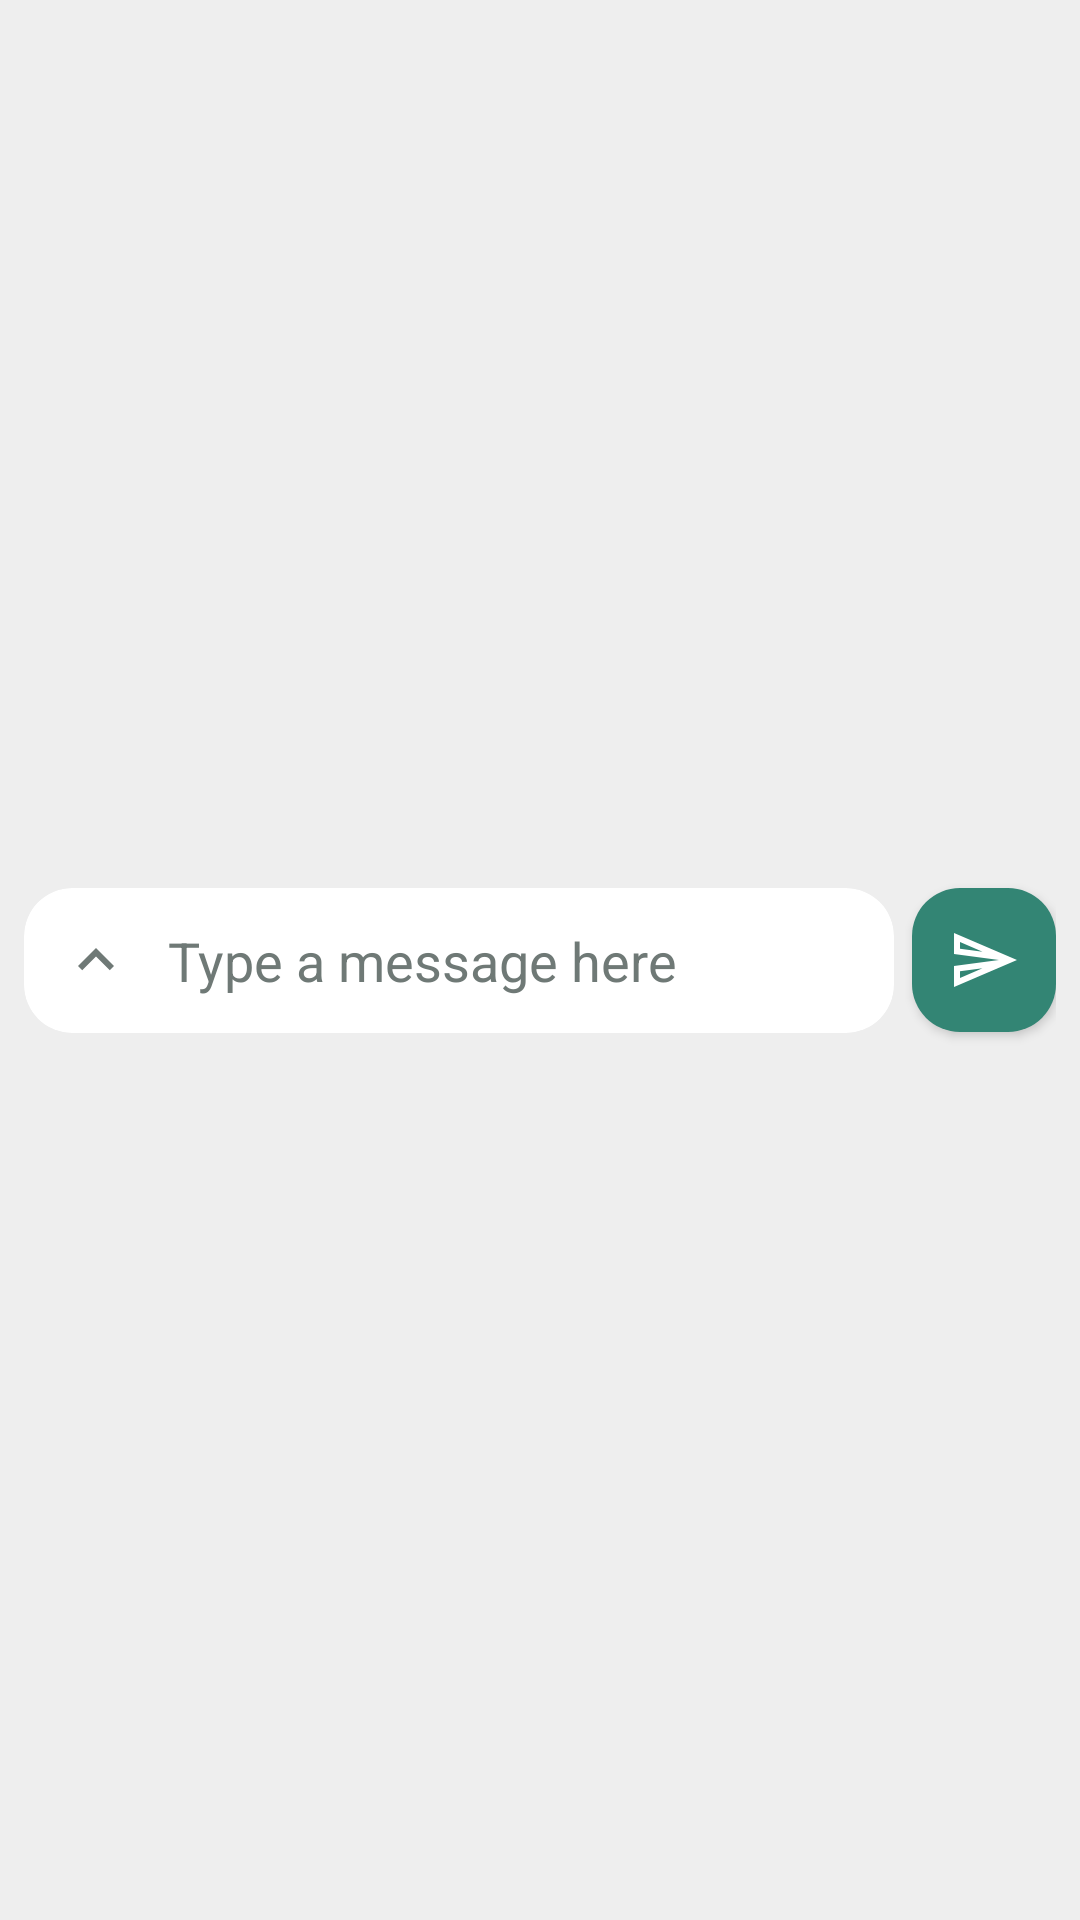

Produce the Android XML layout that renders to this screen, including the resource entries it uses.
<!-- AndroidManifest.xml: application theme AppTheme -->
<!-- res/layout/view_message_bar.xml -->
<?xml version="1.0" encoding="utf-8"?>
<androidx.constraintlayout.widget.ConstraintLayout
    xmlns:android="http://schemas.android.com/apk/res/android"
    xmlns:app="http://schemas.android.com/apk/res-auto"
    android:layout_width="match_parent"
    android:layout_height="wrap_content"
    android:background="@color/detail_activity_background"
    android:paddingStart="8dp"
    android:paddingEnd="8dp"
    android:paddingTop="6dp"
    android:paddingBottom="6dp">

    <com.google.android.material.card.MaterialCardView
        android:id="@+id/message_bar_card"
        android:layout_width="0dp"
        android:layout_height="wrap_content"
        app:cardCornerRadius="16dp"
        app:cardElevation="0dp"
        app:strokeWidth="0dp"
        app:cardBackgroundColor="?android:attr/colorBackground"
        app:layout_constraintStart_toStartOf="parent"
        app:layout_constraintEnd_toStartOf="@id/message_bar_publish_button"
        app:layout_constraintTop_toTopOf="parent"
        app:layout_constraintBottom_toBottomOf="parent"
        android:layout_marginEnd="6dp">

        <LinearLayout
            android:layout_width="match_parent"
            android:layout_height="wrap_content"
            android:orientation="horizontal"
            android:gravity="center_vertical">

            <ImageButton
                android:id="@+id/message_bar_expand_button"
                android:layout_width="40dp"
                android:layout_height="40dp"
                android:src="@drawable/ic_expand_less_gray_24dp"
                android:background="?attr/selectableItemBackgroundBorderless"
                android:contentDescription="@string/message_bar_expand_button_description"
                app:tint="?attr/colorOutline"
                android:layout_marginStart="4dp"/>

            <com.google.android.material.textfield.TextInputEditText
                android:id="@+id/message_bar_text"
                android:layout_width="0dp"
                android:layout_height="wrap_content"
                android:layout_weight="1"
                android:hint="@string/message_bar_hint"
                android:textColorHint="?attr/colorOutline"
                android:inputType="textMultiLine|textCapSentences"
                android:minHeight="48dp"
                android:maxLines="4"
                android:background="@null"
                android:paddingStart="4dp"
                android:paddingEnd="16dp"
                android:paddingTop="12dp"
                android:paddingBottom="12dp"
                android:importantForAutofill="no"/>

        </LinearLayout>

    </com.google.android.material.card.MaterialCardView>

    <com.google.android.material.floatingactionbutton.FloatingActionButton
        android:id="@+id/message_bar_publish_button"
        android:layout_width="wrap_content"
        android:layout_height="wrap_content"
        android:src="@drawable/ic_send_white_24dp"
        android:contentDescription="@string/message_bar_publish_button_description"
        android:clickable="true"
        android:focusable="true"
        app:fabSize="mini"
        app:fabCustomSize="48dp"
        app:maxImageSize="24dp"
        app:tint="?attr/colorOnPrimary"
        app:backgroundTint="?attr/colorPrimary"
        app:rippleColor="#40FFFFFF"
        app:elevation="2dp"
        app:layout_constraintEnd_toEndOf="parent"
        app:layout_constraintTop_toTopOf="parent"
        app:layout_constraintBottom_toBottomOf="parent"/>

</androidx.constraintlayout.widget.ConstraintLayout>
<!-- resources referenced by this layout -->
<resources>
  <color name="detail_activity_background">#EEEEEE</color>
  <!-- drawable ic_expand_less_gray_24dp (drawable) -->
  <vector xmlns:android="http://schemas.android.com/apk/res/android"
      android:width="24dp"
      android:height="24dp"
      android:viewportWidth="24"
      android:viewportHeight="24">
    <path
        android:pathData="M12,8l-6,6 1.41,1.41L12,10.83l4.59,4.58L18,14z"
        android:fillColor="#808080"/>
  </vector>
  <!-- drawable ic_send_white_24dp (drawable) -->
  <vector xmlns:android="http://schemas.android.com/apk/res/android"
      android:width="24dp"
      android:height="24dp"
      android:viewportWidth="24"
      android:viewportHeight="24">
    <path
        android:pathData="M4.01,6.03l7.51,3.22 -7.52,-1 0.01,-2.22m7.5,8.72L4,17.97v-2.22l7.51,-1M2.01,3L2,10l15,2 -15,2 0.01,7L23,12 2.01,3z"
        android:fillColor="#FFFFFF"/>
  </vector>
  <string name="message_bar_expand_button_description">More options</string>
  <string name="message_bar_hint">Type a message here</string>
  <string name="message_bar_publish_button_description">Publish message</string>
  <color name="md_theme_primary">#338574</color>
  <color name="md_theme_onPrimary">#FFFFFF</color>
  <color name="md_theme_primaryContainer">#A0F2DD</color>
  <color name="md_theme_onPrimaryContainer">#005144</color>
  <color name="md_theme_secondary">#4B635C</color>
  <color name="md_theme_onSecondary">#FFFFFF</color>
  <color name="md_theme_secondaryContainer">#CDE8DF</color>
  <color name="md_theme_onSecondaryContainer">#334B45</color>
  <color name="md_theme_tertiary">#436278</color>
  <color name="md_theme_onTertiary">#FFFFFF</color>
  <color name="md_theme_tertiaryContainer">#C8E6FF</color>
  <color name="md_theme_onTertiaryContainer">#2A4A5F</color>
  <color name="md_theme_error">#BA1A1A</color>
  <color name="md_theme_errorContainer">#FFDAD6</color>
  <color name="md_theme_onError">#FFFFFF</color>
  <color name="md_theme_onErrorContainer">#93000A</color>
  <color name="md_theme_background">#FFFFFF</color>
  <color name="md_theme_onBackground">#171D1B</color>
  <color name="md_theme_surface">#FFFFFF</color>
  <color name="md_theme_onSurface">#171D1B</color>
  <color name="md_theme_surfaceVariant">#E0E0E0</color>
  <color name="md_theme_onSurfaceVariant">#3F4946</color>
  <color name="md_theme_outline">#6F7976</color>
  <color name="md_theme_inverseOnSurface">#F0F0F0</color>
  <color name="md_theme_inverseSurface">#2B3230</color>
  <color name="md_theme_inversePrimary">#84D6C2</color>
  <style name="MaterialSwitch" parent="@style/Preference.SwitchPreferenceCompat.Material">
          <item name="widgetLayout">@layout/view_preference_switch</item>
      </style>
  <style name="OverflowButtonStyle" parent="Widget.AppCompat.ActionButton.Overflow">
          <item name="android:tint">@android:color/white</item>
      </style>
</resources>
